Run: headless pygame with SDL's dummy video driver; simulated clock (each Clock.tick advances the game by its frame time, no real sleeping); random seed 0; keys injected as events and as key.get_pressed() state; no mouse input.
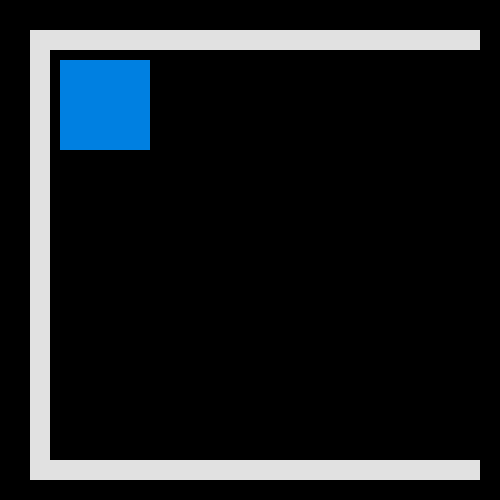
Frame 1 of 4 · flips 1–60 · no input
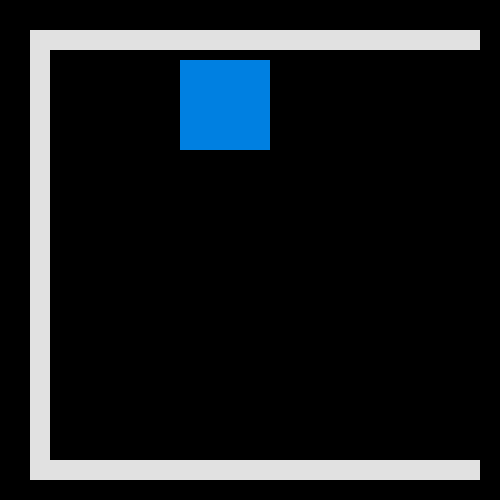
Frame 2 of 4 · flips 61–180 · tapped SPACE, RETURN · held RIGHT (→), D
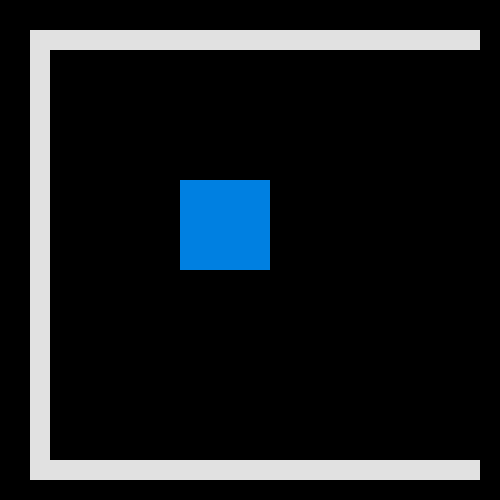
Frame 3 of 4 · flips 181–300 · held DOWN (↓), S
Frame 4 of 4 · flips 301–420 · held LEFT (←), A, UP (↑), W · screen same as frame 1, image omitted

The pygame program that drew these frames:

import pygame

pygame.init()

scrn = pygame.display.set_mode((500,500))

#title for program
pygame.display.set_caption("pygame_trials.py")

done = False



pygame.draw.rect(scrn, (225,225,225), pygame.Rect(30, 30, 60, 60))

x = 60
y = 60

clock = pygame.time.Clock()

while not done:

    for event in pygame.event.get():

        if event.type == pygame.QUIT:

            done = True
    #boilerplate over
    clock.tick(60)
    
    pressed = pygame.key.get_pressed()
    if pressed[pygame.K_UP]: y-= 1
    if pressed[pygame.K_DOWN]: y+= 1
    if pressed[pygame.K_LEFT]: x-= 1
    if pressed[pygame.K_RIGHT]: x+= 1


    scrn.fill((0,0,0))
    
    #drawing boundaries
    pygame.draw.rect(scrn, (225,225,225), pygame.Rect(30, 30, 20, 450))
    pygame.draw.rect(scrn, (225,225,225), pygame.Rect(30, 30, 450, 20))
    pygame.draw.rect(scrn, (225,225,225), pygame.Rect(30, 460, 450, 20))
    
    pygame.draw.rect(scrn, (0,128,225), pygame.Rect(x,y, 90,90))

    pygame.display.update()


pygame.quit()
    
